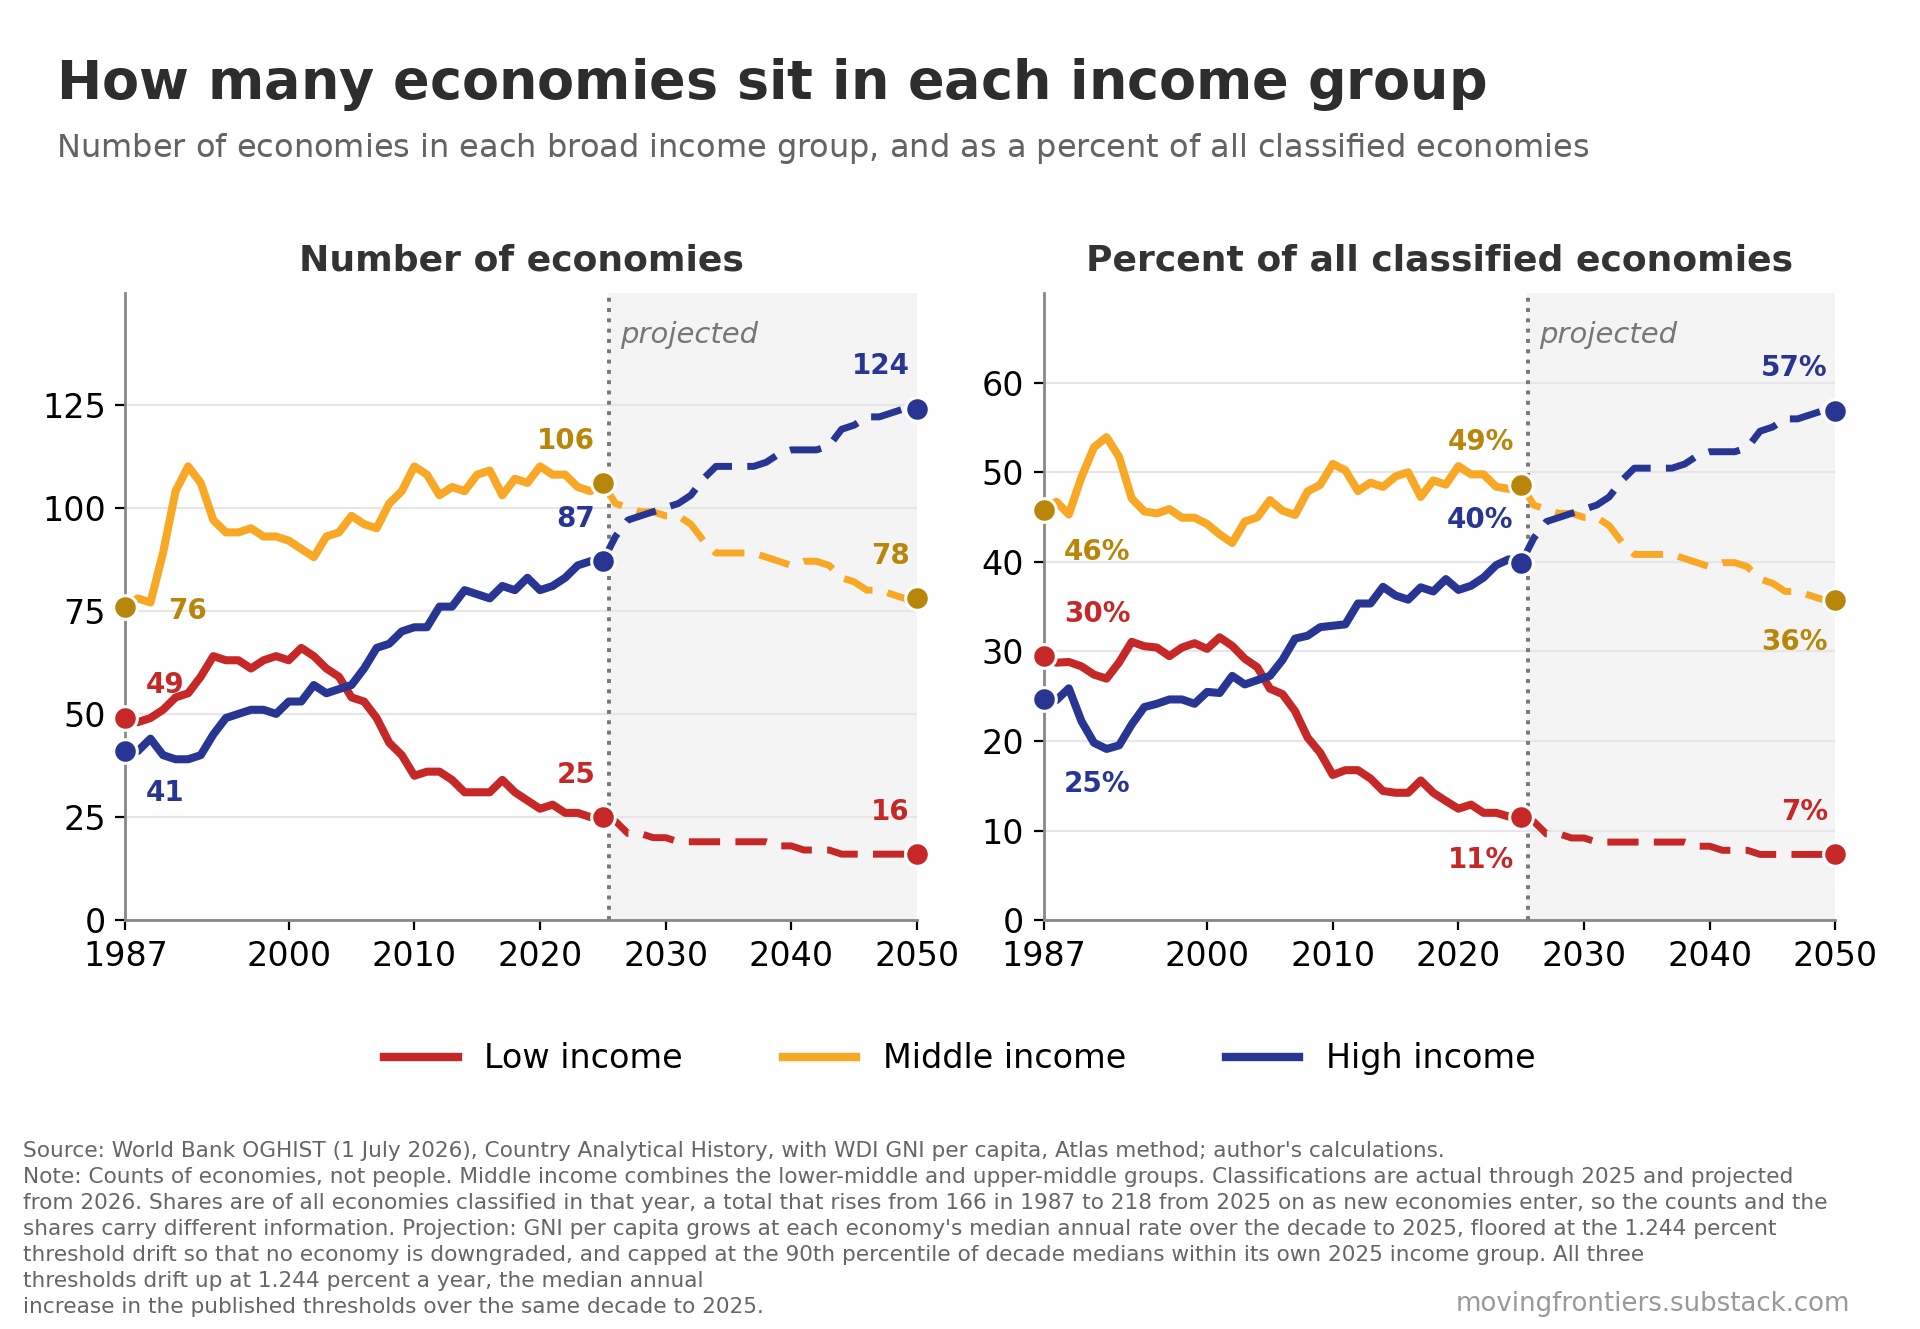

Values plotted in this chart, from the file beside it:
# chart, How many economies sit in each income gr…
# source, World Bank OGHIST (1 July 2026) Country …
# method, Classifications actual through 2025, pro…
# note, Counts of economies, not people. Middle …
# note, The three counts sum to all classified e…
# note, Values for 1987, 2025 and 2050 are label…
# levels are millions of people or a cou…
year, low_income_economies, middle_income_economies, high_income_economies, all_classified_economies, low_income_share_of_classified_percent, middle_income_share_of_classified_percen…, high_income_share_of_classified_percent, labelled_year
1987, 49, 76, 41, 166, 29.52, 45.78, 24.7, yes
1988, 48, 78, 41, 167, 28.74, 46.71, 24.55, 
1989, 49, 77, 44, 170, 28.82, 45.29, 25.88, 
1990, 51, 89, 40, 180, 28.33, 49.44, 22.22, 
1991, 54, 104, 39, 197, 27.41, 52.79, 19.8, 
1992, 55, 110, 39, 204, 26.96, 53.92, 19.12, 
1993, 59, 106, 40, 205, 28.78, 51.71, 19.51, 
1994, 64, 97, 45, 206, 31.07, 47.09, 21.84, 
1995, 63, 94, 49, 206, 30.58, 45.63, 23.79, 
1996, 63, 94, 50, 207, 30.43, 45.41, 24.15, 
1997, 61, 95, 51, 207, 29.47, 45.89, 24.64, 
1998, 63, 93, 51, 207, 30.43, 44.93, 24.64, 
1999, 64, 93, 50, 207, 30.92, 44.93, 24.15, 
2000, 63, 92, 53, 208, 30.29, 44.23, 25.48, 
2001, 66, 90, 53, 209, 31.58, 43.06, 25.36, 
2002, 64, 88, 57, 209, 30.62, 42.11, 27.27, 
2003, 61, 93, 55, 209, 29.19, 44.5, 26.32, 
2004, 59, 94, 56, 209, 28.23, 44.98, 26.79, 
2005, 54, 98, 57, 209, 25.84, 46.89, 27.27, 
2006, 53, 96, 61, 210, 25.24, 45.71, 29.05, 
2007, 49, 95, 66, 210, 23.33, 45.24, 31.43, 
2008, 43, 101, 67, 211, 20.38, 47.87, 31.75, 
2009, 40, 104, 70, 214, 18.69, 48.6, 32.71, 
2010, 35, 110, 71, 216, 16.2, 50.93, 32.87, 
2011, 36, 108, 71, 215, 16.74, 50.23, 33.02, 
2012, 36, 103, 76, 215, 16.74, 47.91, 35.35, 
2013, 34, 105, 76, 215, 15.81, 48.84, 35.35, 
2014, 31, 104, 80, 215, 14.42, 48.37, 37.21, 
2015, 31, 108, 79, 218, 14.22, 49.54, 36.24, 
2016, 31, 109, 78, 218, 14.22, 50.0, 35.78, 
2017, 34, 103, 81, 218, 15.6, 47.25, 37.16, 
2018, 31, 107, 80, 218, 14.22, 49.08, 36.7, 
2019, 29, 106, 83, 218, 13.3, 48.62, 38.07, 
2020, 27, 110, 80, 217, 12.44, 50.69, 36.87, 
2021, 28, 108, 81, 217, 12.9, 49.77, 37.33, 
2022, 26, 108, 83, 217, 11.98, 49.77, 38.25, 
2023, 26, 105, 86, 217, 11.98, 48.39, 39.63, 
2024, 25, 104, 87, 216, 11.57, 48.15, 40.28, 
2025, 25, 106, 87, 218, 11.47, 48.62, 39.91, yes
2026, 24, 101, 93, 218, 11.01, 46.33, 42.66, 
2027, 21, 100, 97, 218, 9.633, 45.87, 44.5, 
2028, 21, 99, 98, 218, 9.633, 45.41, 44.95, 
2029, 20, 99, 99, 218, 9.174, 45.41, 45.41, 
2030, 20, 98, 100, 218, 9.174, 44.95, 45.87, 
2031, 19, 98, 101, 218, 8.716, 44.95, 46.33, 
2032, 19, 96, 103, 218, 8.716, 44.04, 47.25, 
2033, 19, 92, 107, 218, 8.716, 42.2, 49.08, 
2034, 19, 89, 110, 218, 8.716, 40.83, 50.46, 
2035, 19, 89, 110, 218, 8.716, 40.83, 50.46, 
2036, 19, 89, 110, 218, 8.716, 40.83, 50.46, 
2037, 19, 89, 110, 218, 8.716, 40.83, 50.46, 
2038, 19, 88, 111, 218, 8.716, 40.37, 50.92, 
2039, 18, 87, 113, 218, 8.257, 39.91, 51.83, 
... 11 more rows
